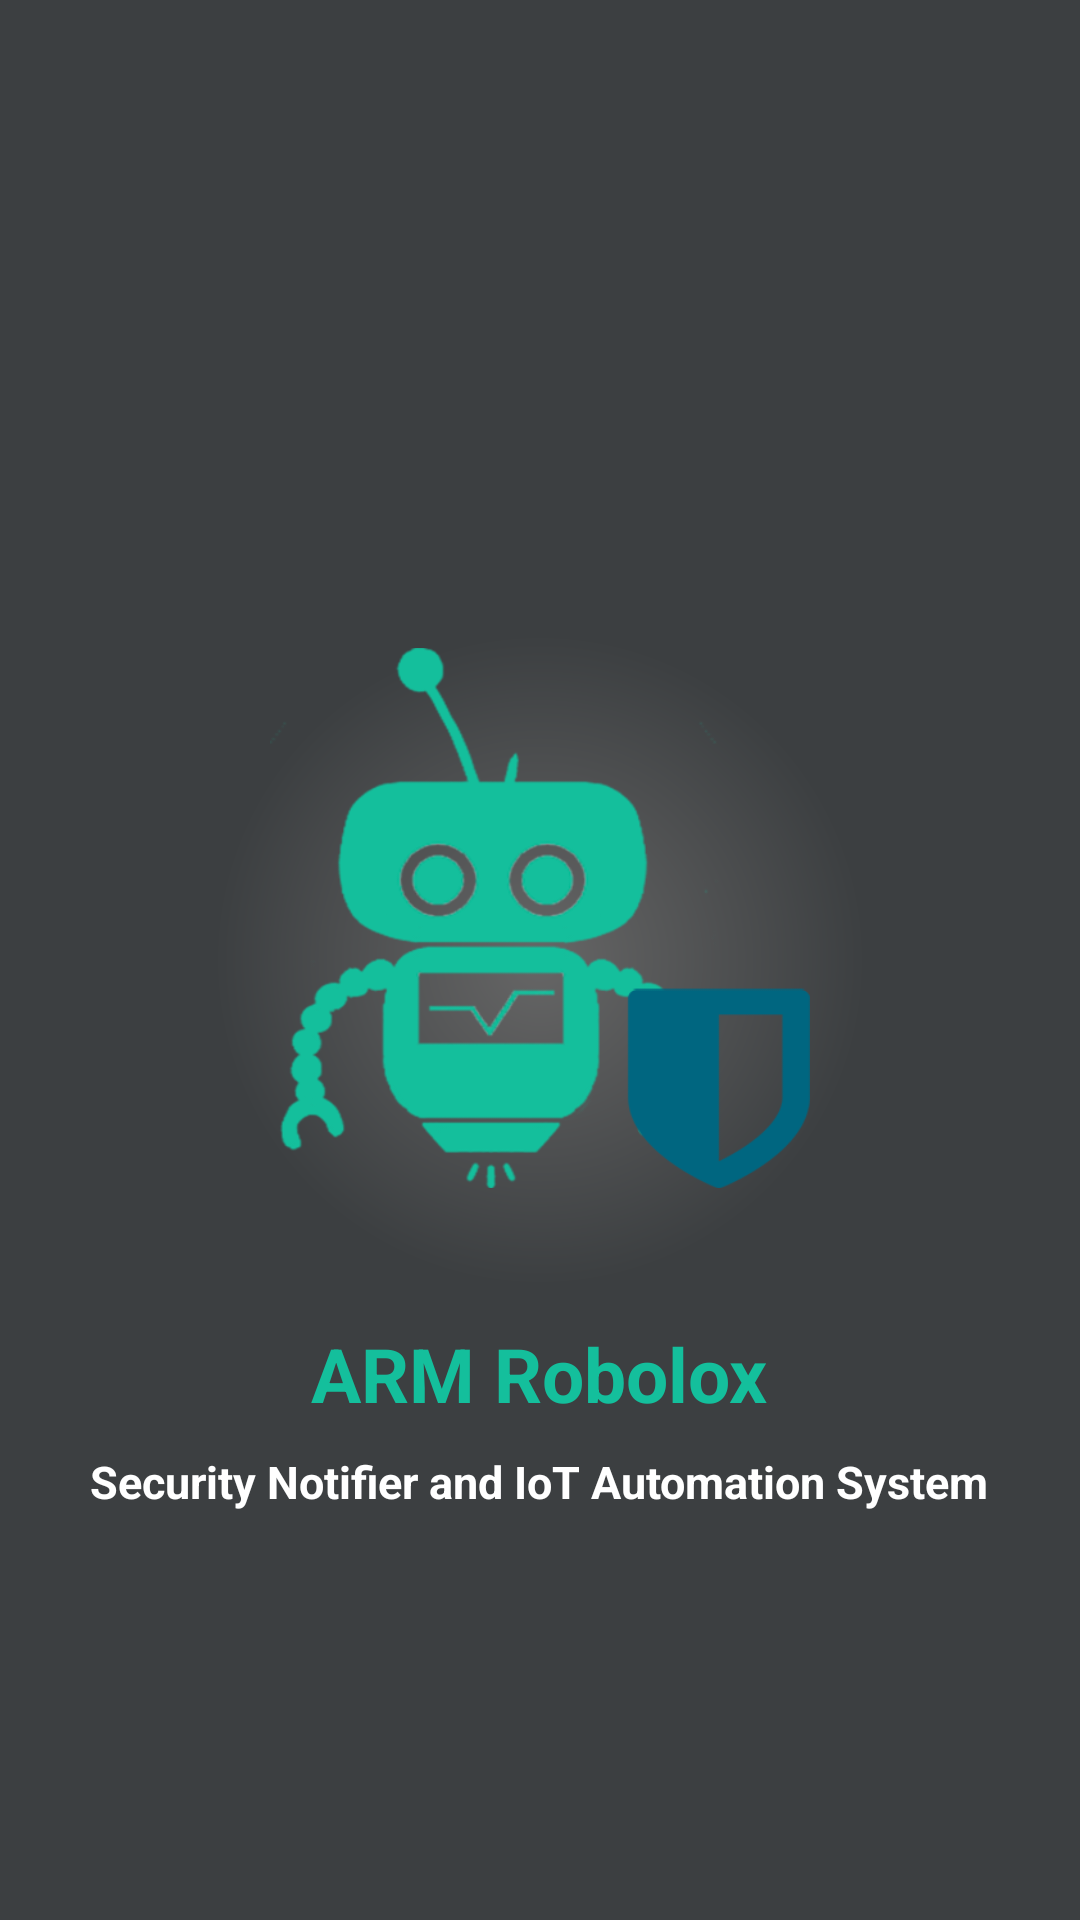

Android layout source for this screen:
<!-- AndroidManifest.xml: application theme AppTheme -->
<!-- res/layout/content_splash.xml -->
<?xml version="1.0" encoding="utf-8"?>
<RelativeLayout xmlns:android="http://schemas.android.com/apk/res/android"
    android:layout_width="fill_parent"
    android:layout_height="fill_parent"
    android:background="@drawable/radialback"
    android:layout_gravity="center"
    android:id="@+id/lin_lay"
    android:gravity="center"
    android:orientation="vertical" >

    <ImageView
        android:id="@+id/logo"
        android:layout_width="180dp"
        android:layout_height="180dp"
        android:layout_alignParentBottom="true"
        android:layout_centerHorizontal="true"
        android:layout_marginBottom="5dp"
        android:layout_marginTop="80dp"
        android:background="@drawable/logoedi" />

    <TextView
        android:id="@+id/splashBanTxt"
        android:layout_width="wrap_content"
        android:layout_height="wrap_content"
        android:layout_below="@+id/logo"
        android:layout_centerHorizontal="true"
        android:layout_marginTop="40dp"
        android:text="ARM Robolox"
        android:textColor="#14BF9C"
        android:textSize="25sp"
        android:textStyle="bold" />

    <TextView
        android:id="@+id/splashTitle"
        android:layout_width="wrap_content"
        android:layout_height="wrap_content"
        android:layout_below="@+id/splashBanTxt"
        android:layout_centerHorizontal="true"
        android:layout_marginTop="9dp"
        android:text="Security Notifier and IoT Automation System"
        android:textColor="#FFFFFFFF"
        android:textSize="15sp"
        android:textStyle="bold" />

</RelativeLayout>
<!-- resources referenced by this layout -->
<resources>
  <!-- drawable logoedi: png bitmap (drawable, 53630 bytes) -->
  <!-- drawable radialback (drawable) -->
  <?xml version="1.0" encoding="utf-8"?>
  <shape xmlns:android="http://schemas.android.com/apk/res/android" android:shape="rectangle">
  <gradient
      android:startColor="#666666"
      android:endColor="#3C3F41"
      android:gradientRadius="326"
      android:type="radial"/>
  </shape>
  <style name="AppTheme" parent="Theme.AppCompat.Light.DarkActionBar">
          
          <item name="colorPrimary">@color/colorPrimary</item>
          <item name="colorPrimaryDark">@color/colorPrimaryDark</item>
          <item name="colorAccent">@color/colorAccent</item>
      </style>
  <color name="colorPrimary">#5C5C5C</color>
  <color name="colorPrimaryDark">#616161</color>
  <color name="colorAccent">#d61414</color>
</resources>
